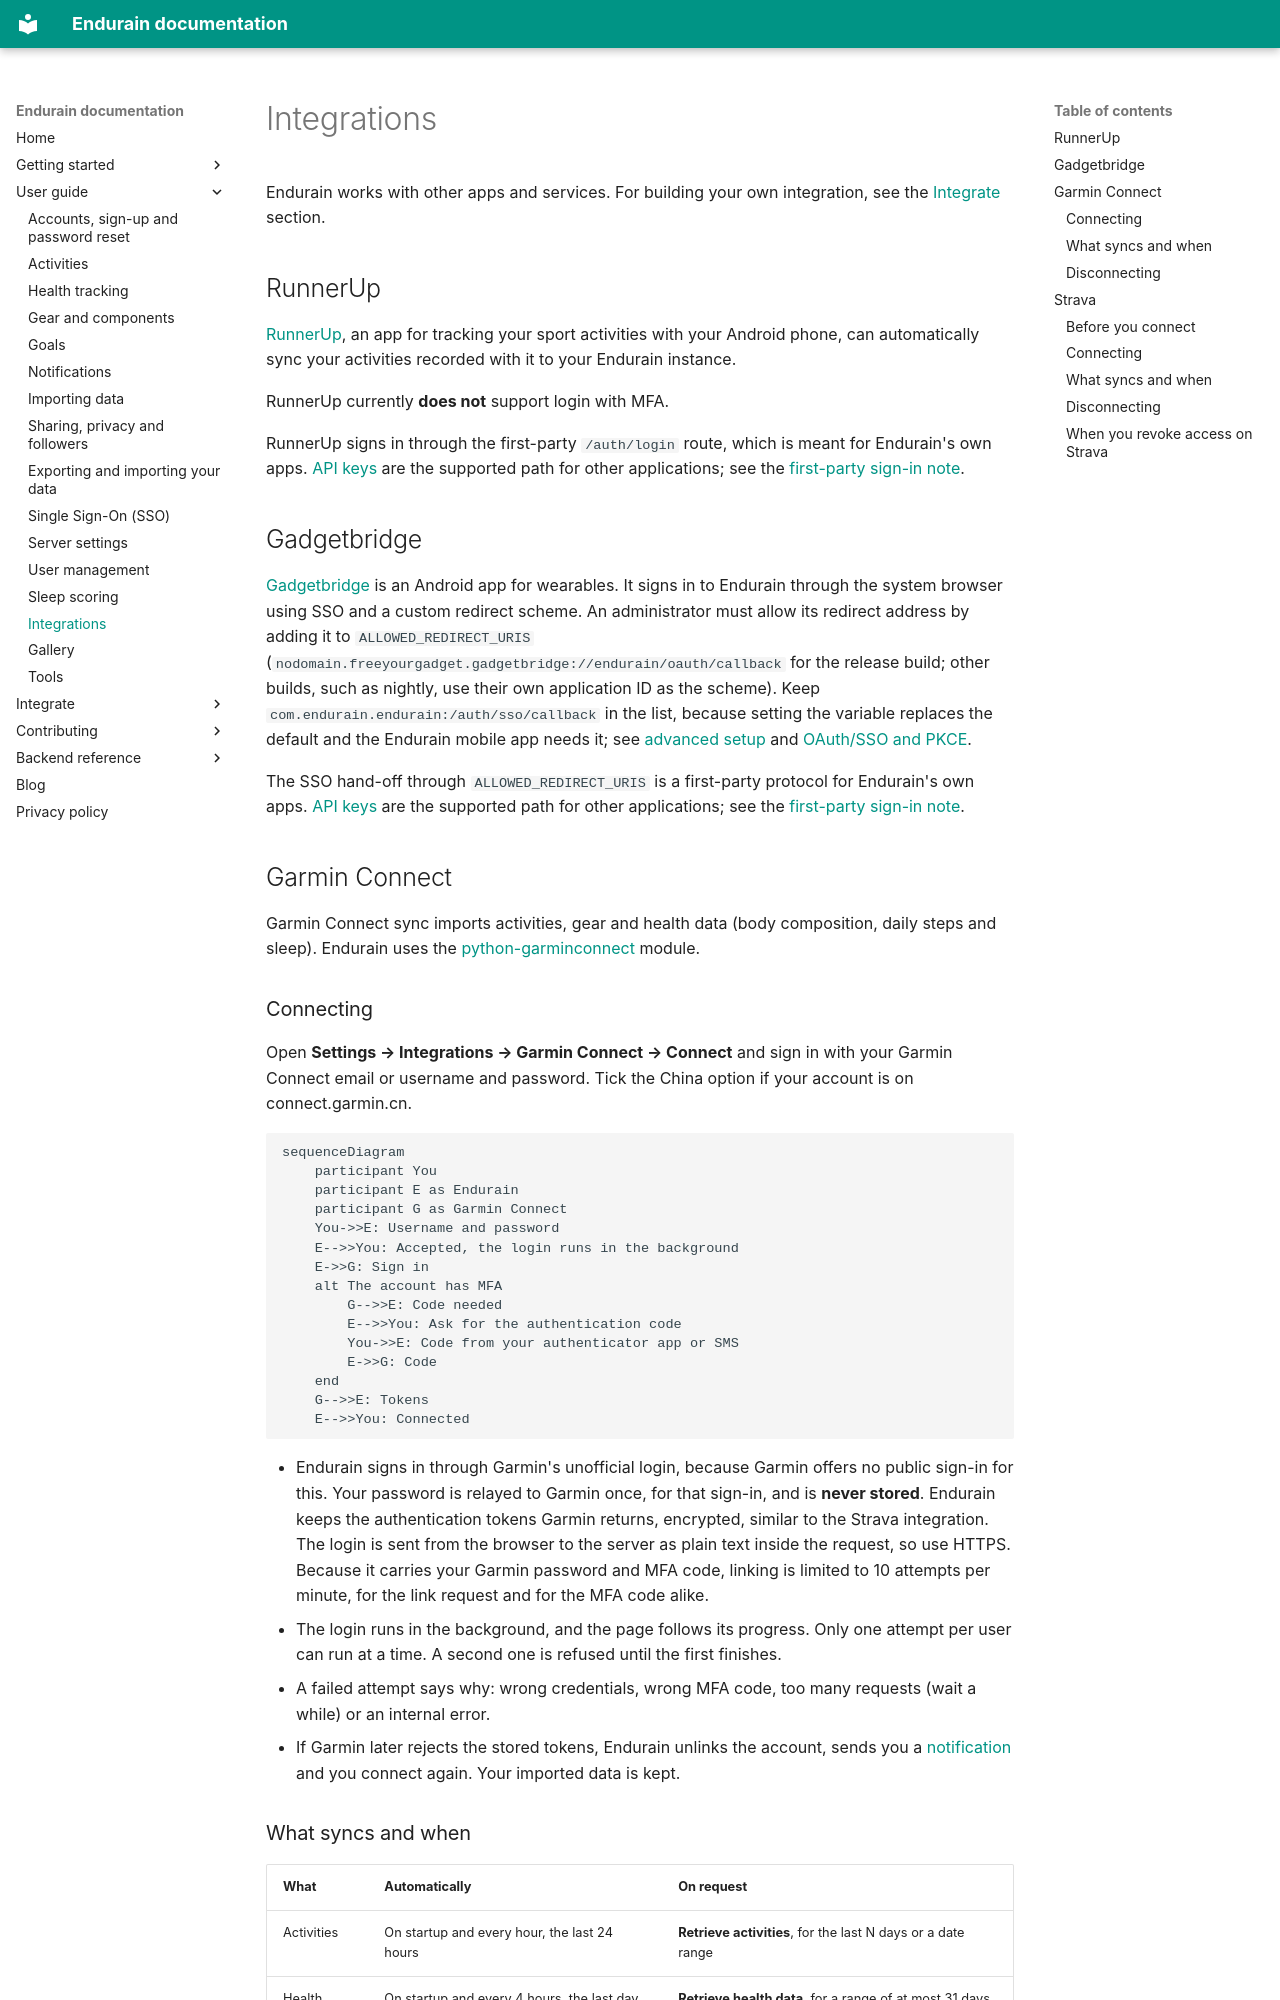

repository: endurain-project/endurain · page: features/integrations/index.html · generator: mkdocs

# Integrations

Endurain works with other apps and services. For building your own integration, see the [Integrate](../integrate/authentication.md) section.

## RunnerUp

[RunnerUp](https://github.com/jonasoreland/runnerup), an app for tracking your sport activities with your Android phone, can automatically sync your activities recorded with it to your Endurain instance.

RunnerUp currently **does not** support login with MFA.

RunnerUp signs in through the first-party `/auth/login` route, which is meant for Endurain's own apps. [API keys](../integrate/api-keys.md) are the supported path for other applications; see the [first-party sign-in note](../integrate/authentication.md).

## Gadgetbridge

[Gadgetbridge](https://gadgetbridge.org/) is an Android app for wearables. It signs in to Endurain through the system browser using SSO and a custom redirect scheme. An administrator must allow its redirect address by adding it to `ALLOWED_REDIRECT_URIS` (`nodomain.freeyourgadget.gadgetbridge://endurain/oauth/callback` for the release build; other builds, such as nightly, use their own application ID as the scheme). Keep `com.endurain.endurain:/auth/sso/callback` in the list, because setting the variable replaces the default and the Endurain mobile app needs it; see [advanced setup](../getting-started/advanced-setup.md) and [OAuth/SSO and PKCE](../integrate/oauth-sso-pkce.md).

The SSO hand-off through `ALLOWED_REDIRECT_URIS` is a first-party protocol for Endurain's own apps. [API keys](../integrate/api-keys.md) are the supported path for other applications; see the [first-party sign-in note](../integrate/authentication.md).

## Garmin Connect

Garmin Connect sync imports activities, gear and health data (body composition, daily steps and sleep). Endurain uses the [python-garminconnect](https://github.com/cyberjunky/python-garminconnect) module.

### Connecting

Open **Settings → Integrations → Garmin Connect → Connect** and sign in with your Garmin Connect email or username and password. Tick the China option if your account is on connect.garmin.cn.

```mermaid
sequenceDiagram
    participant You
    participant E as Endurain
    participant G as Garmin Connect
    You->>E: Username and password
    E-->>You: Accepted, the login runs in the background
    E->>G: Sign in
    alt The account has MFA
        G-->>E: Code needed
        E-->>You: Ask for the authentication code
        You->>E: Code from your authenticator app or SMS
        E->>G: Code
    end
    G-->>E: Tokens
    E-->>You: Connected
```

- Endurain signs in through Garmin's unofficial login, because Garmin offers no public sign-in for this. Your password is relayed to Garmin once, for that sign-in, and is **never stored**. Endurain keeps the authentication tokens Garmin returns, encrypted, similar to the Strava integration. The login is sent from the browser to the server as plain text inside the request, so use HTTPS. Because it carries your Garmin password and MFA code, linking is limited to 10 attempts per minute, for the link request and for the MFA code alike.
- The login runs in the background, and the page follows its progress. Only one attempt per user can run at a time. A second one is refused until the first finishes.
- A failed attempt says why: wrong credentials, wrong MFA code, too many requests (wait a while) or an internal error.
- If Garmin later rejects the stored tokens, Endurain unlinks the account, sends you a [notification](notifications.md) and you connect again. Your imported data is kept.
